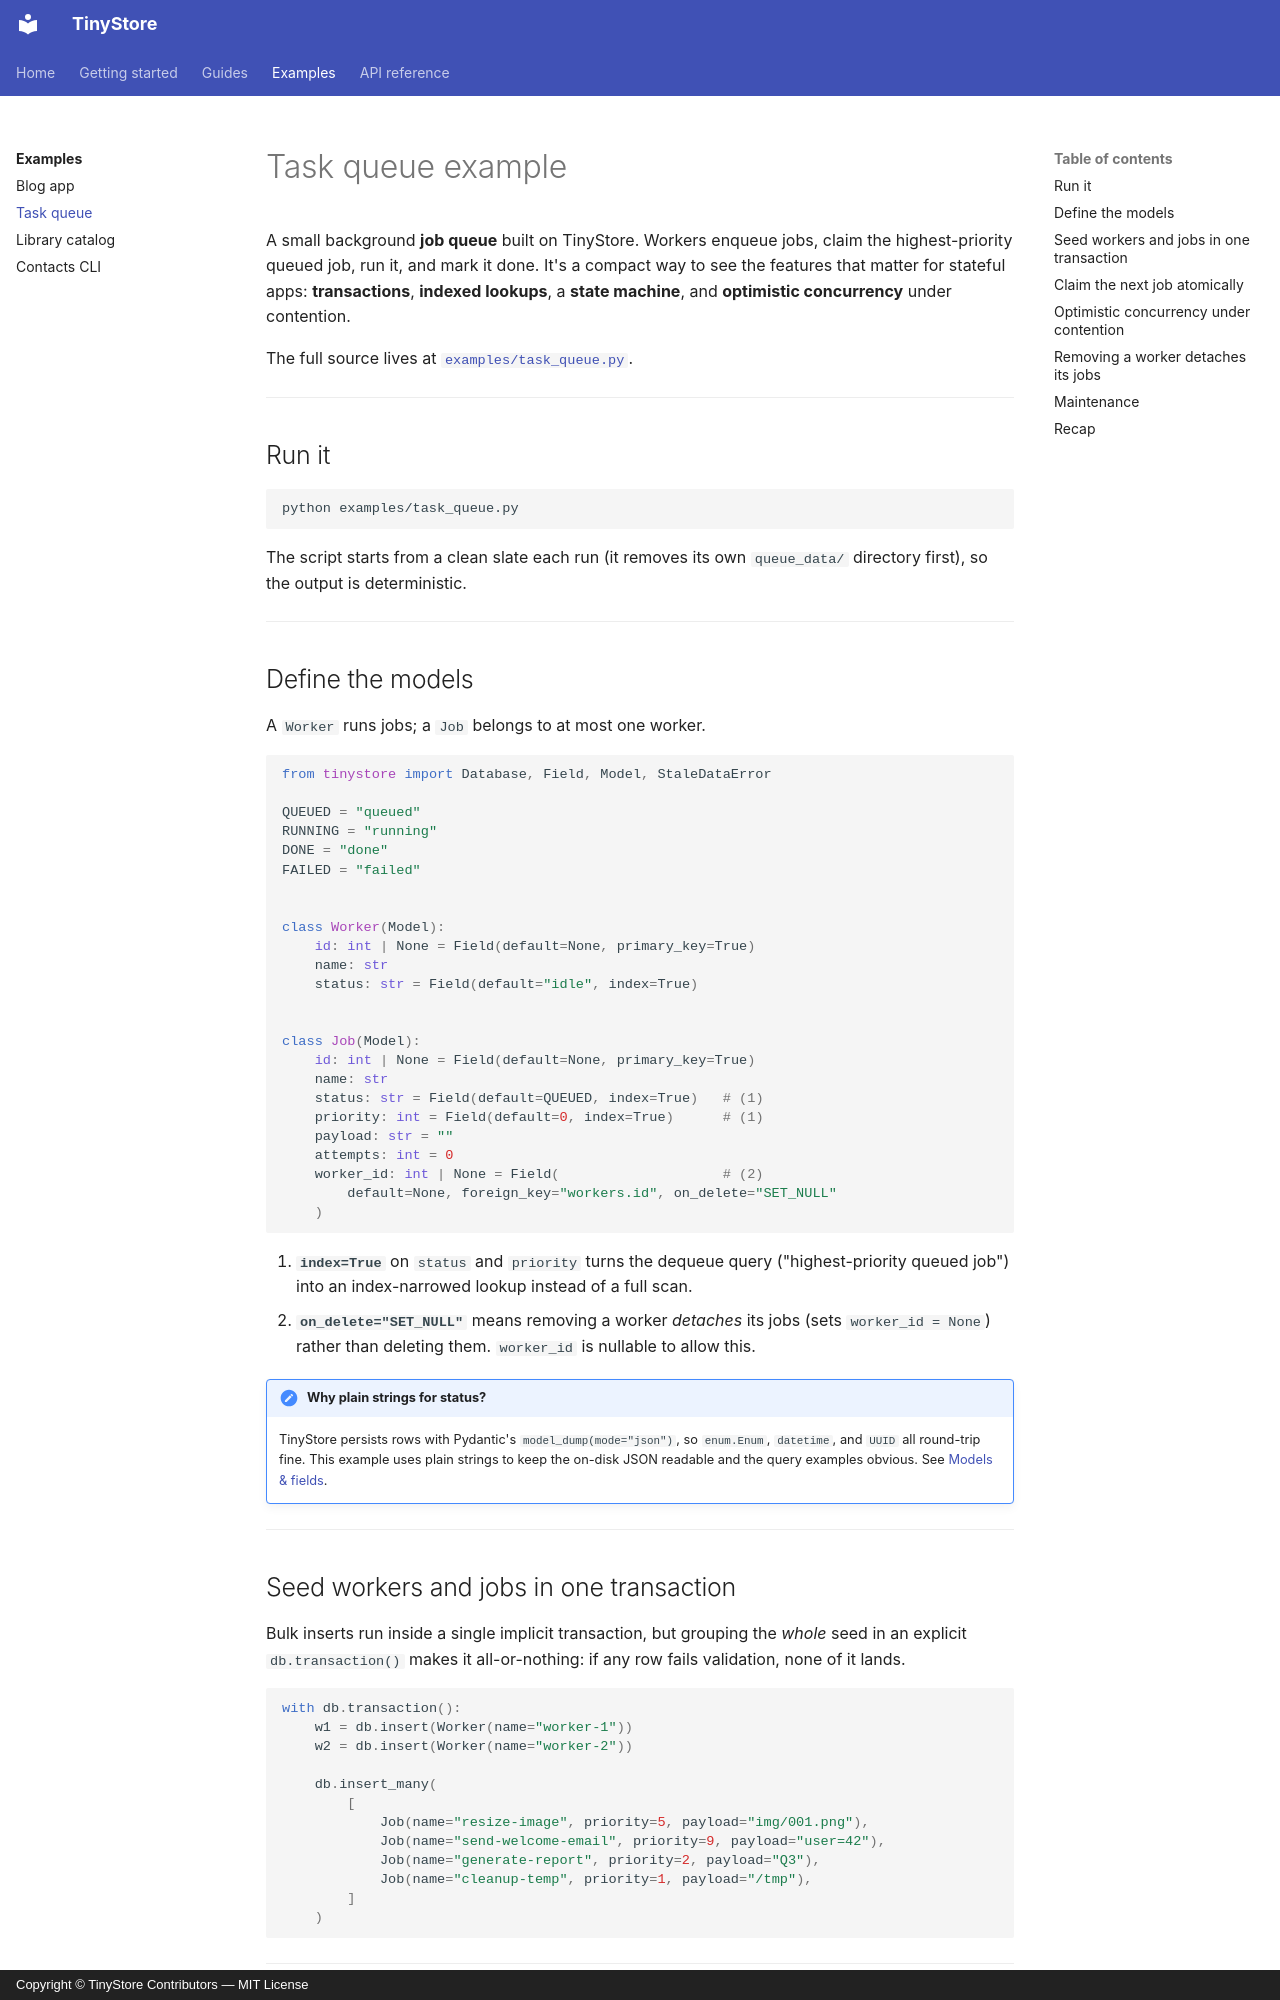

repository: seracoder/tinystore · page: examples/task-queue/index.html · generator: mkdocs · copyright: Copyright © TinyStore Contributors — MIT License

# Task queue example

A small background **job queue** built on TinyStore. Workers enqueue jobs,
claim the highest-priority queued job, run it, and mark it done. It's a compact
way to see the features that matter for stateful apps: **transactions**,
**indexed lookups**, a **state machine**, and **optimistic concurrency** under
contention.

The full source lives at
[`examples/task_queue.py`](https://github.com/seracoder/tinystore/blob/main/examples/task_queue.py).

---

## Run it

```bash
python examples/task_queue.py
```

The script starts from a clean slate each run (it removes its own `queue_data/`
directory first), so the output is deterministic.

---

## Define the models

A `Worker` runs jobs; a `Job` belongs to at most one worker.

```python
from tinystore import Database, Field, Model, StaleDataError

QUEUED = "queued"
RUNNING = "running"
DONE = "done"
FAILED = "failed"


class Worker(Model):
    id: int | None = Field(default=None, primary_key=True)
    name: str
    status: str = Field(default="idle", index=True)


class Job(Model):
    id: int | None = Field(default=None, primary_key=True)
    name: str
    status: str = Field(default=QUEUED, index=True)   # (1)
    priority: int = Field(default=0, index=True)      # (1)
    payload: str = ""
    attempts: int = 0
    worker_id: int | None = Field(                    # (2)
        default=None, foreign_key="workers.id", on_delete="SET_NULL"
    )
```

1. **`index=True`** on `status` and `priority` turns the dequeue query
   ("highest-priority queued job") into an index-narrowed lookup instead of a
   full scan.
2. **`on_delete="SET_NULL"`** means removing a worker *detaches* its jobs (sets
   `worker_id = None`) rather than deleting them. `worker_id` is nullable to
   allow this.

!!! note "Why plain strings for status?"
    TinyStore persists rows with Pydantic's `model_dump(mode="json")`, so
    `enum.Enum`, `datetime`, and `UUID` all round-trip fine. This example uses
    plain strings to keep the on-disk JSON readable and the query examples
    obvious. See [Models & fields](../guides/models.md).

---

## Seed workers and jobs in one transaction

Bulk inserts run inside a single implicit transaction, but grouping the
*whole* seed in an explicit `db.transaction()` makes it all-or-nothing: if any
row fails validation, none of it lands.

```python
with db.transaction():
    w1 = db.insert(Worker(name="worker-1"))
    w2 = db.insert(Worker(name="worker-2"))

    db.insert_many(
        [
            Job(name="resize-image", priority=5, payload="img/001.png"),
            Job(name="send-welcome-email", priority=9, payload="user=42"),
            Job(name="generate-report", priority=2, payload="Q3"),
            Job(name="cleanup-temp", priority=1, payload="/tmp"),
        ]
    )
```

---
